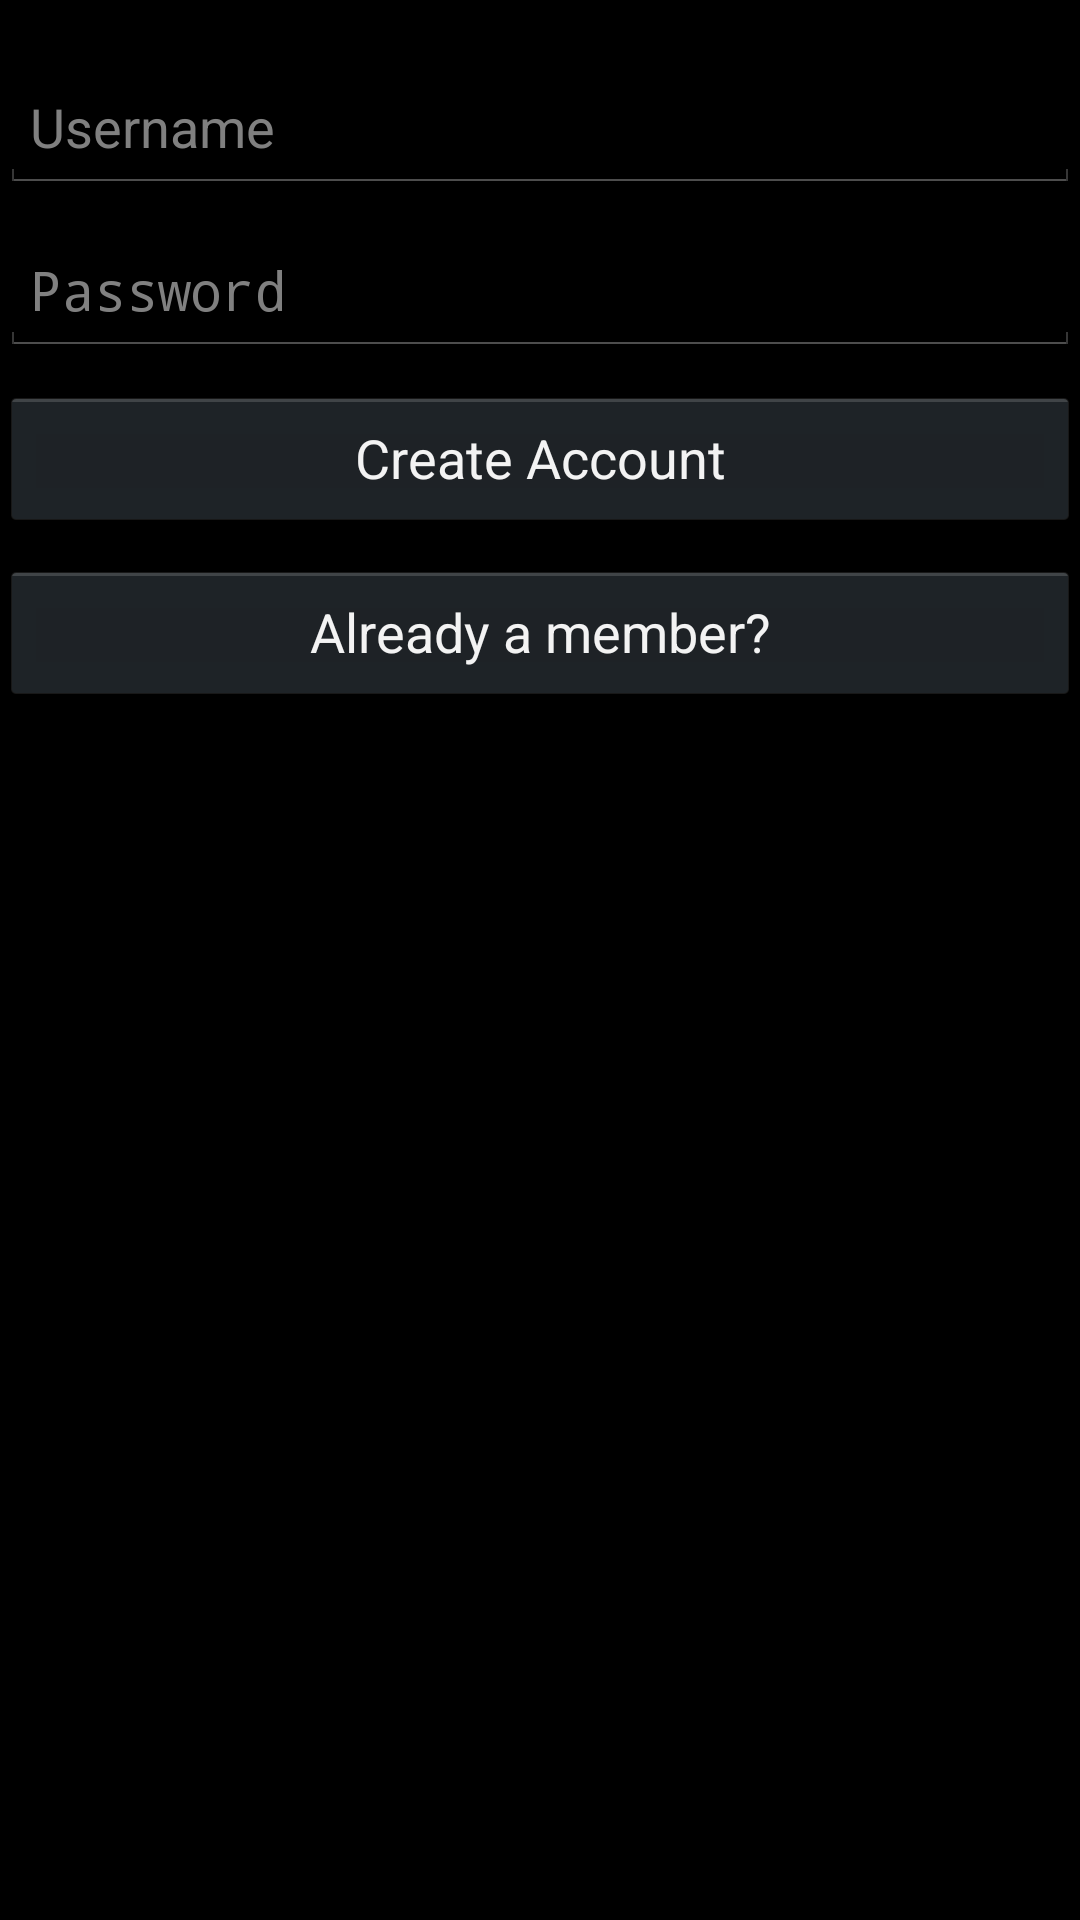

Write the Android layout XML for this screen, with the resource values it uses.
<!-- AndroidManifest.xml: application theme android:Theme.Holo -->
<!-- res/layout/activity_register.xml -->
<?xml version="1.0" encoding="utf-8"?>
<LinearLayout xmlns:android="http://schemas.android.com/apk/res/android"
    android:orientation="vertical"
    android:layout_width="fill_parent"
    android:layout_height="fill_parent">

    <EditText
        android:id="@+id/name"
        android:layout_width="match_parent"
        android:layout_height="wrap_content"
        android:layout_marginTop="20dp"
        android:hint="Username"
        android:inputType="text"
        android:padding="10dp"/>

    <EditText
        android:id="@+id/accountPassword"
        android:layout_width="match_parent"
        android:layout_height="wrap_content"
        android:layout_marginTop="10dp"
        android:inputType="textPassword"
        android:hint="Password"
        android:padding="10dp"/>

    <Button
        android:id="@+id/submit"
        android:layout_width="match_parent"
        android:layout_height="wrap_content"
        android:layout_marginTop="10dp"
        android:text="Create Account"
        android:padding="10dp"/>

    <Button android:id="@+id/alreadyMember"
        android:layout_width="match_parent"
        android:layout_height="wrap_content"
        android:layout_marginTop="10dp"
        android:padding="5dp"
        android:gravity="center"
        android:text="Already a member?"/>

</LinearLayout>
<!-- resources referenced by this layout -->
<resources>

</resources>
